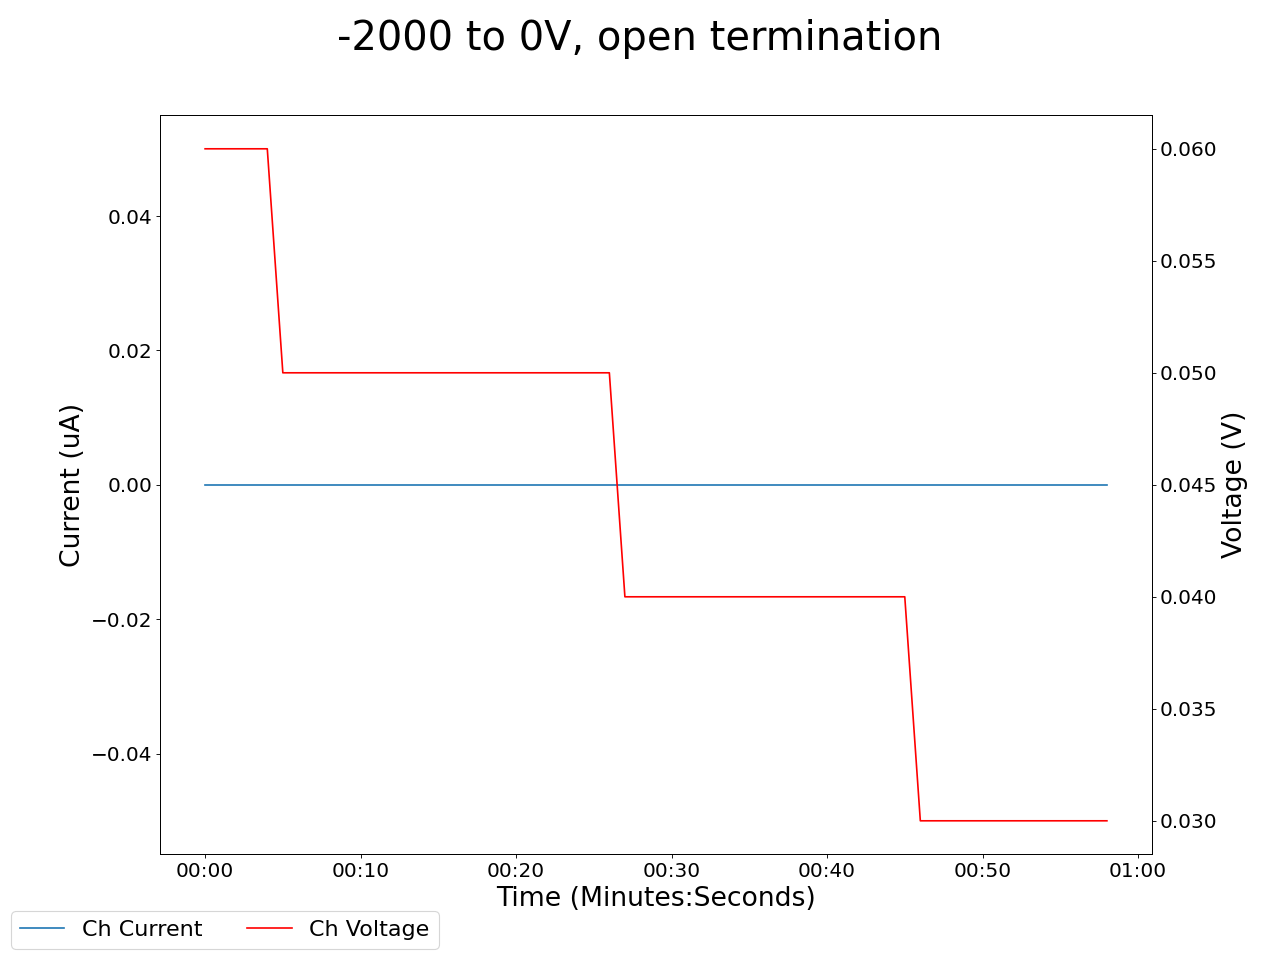

Source data for this figure (header and first rows):
2025-05-05 15:38:02.699403, 0.49000000953674316, 0.0, 0.15000000596046448, 0.0, 0.27000001072883606, 0.0, 0.25, 0.0, 0.009999999776482582, 0.0, 0.0, 0.0, 0.2199999988079071, 0.0, 0.9200000166893005, 0.0, 0.03999999910593033, 0.0, 0.05999999865889549, 0.0, 19.93000030517578, 0.0, 0.7099999785423279
2025-05-05 15:38:03.699310, 0.49, 0.0, 0.16, 0.0, 0.27, 0.0, 0.25, 0.0, 0.01, 0.0, 0.0, 0.0, 0.22, 0.0, 0.92, 0.0, 0.04, 0.0, 0.06, 0.0, 19.78, 0.0, 0.71
2025-05-05 15:38:04.699310, 0.49, 0.0, 0.16, 0.0, 0.27, 0.0, 0.25, 0.0, 0.01, 0.0, 0.0, 0.0, 0.22, 0.0, 0.92, 0.0, 0.04, 0.0, 0.06, 0.0, 19.63, 0.0, 0.71
2025-05-05 15:38:05.699310, 0.49, 0.0, 0.16, 0.0, 0.27, 0.0, 0.25, 0.0, 0.01, 0.0, 0.0, 0.0, 0.22, 0.0, 0.92, 0.0, 0.04, 0.0, 0.06, 0.0, 19.63, 0.0, 0.71
2025-05-05 15:38:06.699310, 0.49, 0.0, 0.16, 0.0, 0.26, 0.0, 0.25, 0.0, 0.01, 0.0, 0.0, 0.0, 0.22, 0.0, 0.92, 0.0, 0.03, 0.0, 0.06, 0.0, 19.47, 0.0, 0.71
2025-05-05 15:38:07.699309, 0.49, 0.0, 0.16, 0.0, 0.26, 0.0, 0.25, 0.0, 0.01, 0.0, 0.0, 0.0, 0.22, 0.0, 0.92, 0.0, 0.03, 0.0, 0.06, 0.0, 19.32, 0.0, 0.71
2025-05-05 15:38:08.699309, 0.49, 0.0, 0.16, 0.0, 0.26, 0.0, 0.25, 0.0, 0.01, 0.0, 0.0, 0.0, 0.22, 0.0, 0.92, 0.0, 0.03, 0.0, 0.05, 0.0, 19.17, 0.0, 0.71
2025-05-05 15:38:09.699310, 0.49, 0.0, 0.16, 0.0, 0.26, 0.0, 0.25, 0.0, 0.01, 0.0, 0.0, 0.0, 0.22, 0.0, 0.92, 0.0, 0.03, 0.0, 0.05, 0.0, 19.01, 0.0, 0.71
2025-05-05 15:38:10.699309, 0.49, 0.0, 0.16, 0.0, 0.26, 0.0, 0.25, 0.0, 0.01, 0.0, 0.0, 0.0, 0.22, 0.0, 0.92, 0.0, 0.03, 0.0, 0.05, 0.0, 19.01, 0.0, 0.71
2025-05-05 15:38:11.699309, 0.49, 0.0, 0.16, 0.0, 0.26, 0.0, 0.25, 0.0, 0.01, 0.0, 0.0, 0.0, 0.22, 0.0, 0.92, 0.0, 0.03, 0.0, 0.05, 0.0, 18.85, 0.0, 0.71
2025-05-05 15:38:12.699310, 0.49, 0.0, 0.15, 0.0, 0.26, 0.0, 0.25, 0.0, 0.01, 0.0, 0.0, 0.0, 0.22, 0.0, 0.92, 0.0, 0.03, 0.0, 0.05, 0.0, 18.7, 0.0, 0.71
2025-05-05 15:38:13.699310, 0.49, 0.0, 0.15, 0.0, 0.26, 0.0, 0.25, 0.0, 0.01, 0.0, 0.0, 0.0, 0.22, 0.0, 0.93, 0.0, 0.03, 0.0, 0.05, 0.0, 18.54, 0.0, 0.7
2025-05-05 15:38:14.699309, 0.49, 0.0, 0.15, 0.0, 0.26, 0.0, 0.25, 0.0, 0.01, 0.0, 0.0, 0.0, 0.22, 0.0, 0.93, 0.0, 0.03, 0.0, 0.05, 0.0, 18.54, 0.0, 0.7
2025-05-05 15:38:15.699309, 0.49, 0.0, 0.15, 0.0, 0.26, 0.0, 0.25, 0.0, 0.01, 0.0, 0.0, 0.0, 0.22, 0.0, 0.93, 0.0, 0.03, 0.0, 0.05, 0.0, 18.38, 0.0, 0.7
2025-05-05 15:38:16.699309, 0.49, 0.0, 0.15, 0.0, 0.26, 0.0, 0.25, 0.0, 0.01, 0.0, 0.0, 0.0, 0.22, 0.0, 0.93, 0.0, 0.03, 0.0, 0.05, 0.0, 18.22, 0.0, 0.7
2025-05-05 15:38:17.699309, 0.49, 0.0, 0.15, 0.0, 0.26, 0.0, 0.25, 0.0, 0.01, 0.0, 0.0, 0.0, 0.22, 0.0, 0.92, 0.0, 0.03, 0.0, 0.05, 0.0, 18.07, 0.0, 0.7
2025-05-05 15:38:18.699309, 0.49, 0.0, 0.15, 0.0, 0.26, 0.0, 0.25, 0.0, 0.01, 0.0, 0.0, 0.0, 0.22, 0.0, 0.92, 0.0, 0.03, 0.0, 0.05, 0.0, 17.91, 0.0, 0.7
2025-05-05 15:38:19.699309, 0.49, 0.0, 0.15, 0.0, 0.26, 0.0, 0.25, 0.0, 0.01, 0.0, 0.0, 0.0, 0.22, 0.0, 0.92, 0.0, 0.03, 0.0, 0.05, 0.0, 17.91, 0.0, 0.7
2025-05-05 15:38:20.699309, 0.49, 0.0, 0.15, 0.0, 0.26, 0.0, 0.25, 0.0, 0.01, 0.0, 0.0, 0.0, 0.22, 0.0, 0.92, 0.0, 0.03, 0.0, 0.05, 0.0, 17.75, 0.0, 0.7
2025-05-05 15:38:21.699309, 0.49, 0.0, 0.15, 0.0, 0.26, 0.0, 0.25, 0.0, 0.01, 0.0, 0.0, 0.0, 0.22, 0.0, 0.92, 0.0, 0.03, 0.0, 0.05, 0.0, 17.59, 0.0, 0.7
2025-05-05 15:38:22.699309, 0.49, 0.0, 0.15, 0.0, 0.26, 0.0, 0.25, 0.0, 0.01, 0.0, 0.0, 0.0, 0.22, 0.0, 0.92, 0.0, 0.03, 0.0, 0.05, 0.0, 17.44, 0.0, 0.7
2025-05-05 15:38:23.699310, 0.49, 0.0, 0.15, 0.0, 0.26, 0.0, 0.25, 0.0, 0.01, 0.0, 0.0, 0.0, 0.22, 0.0, 0.92, 0.0, 0.03, 0.0, 0.05, 0.0, 17.44, 0.0, 0.7
2025-05-05 15:38:24.699309, 0.49, 0.0, 0.15, 0.0, 0.26, 0.0, 0.25, 0.0, 0.01, 0.0, 0.0, 0.0, 0.22, 0.0, 0.92, 0.0, 0.03, 0.0, 0.05, 0.0, 17.28, 0.0, 0.7
2025-05-05 15:38:25.699309, 0.49, 0.0, 0.15, 0.0, 0.26, 0.0, 0.25, 0.0, 0.01, 0.0, 0.0, 0.0, 0.22, 0.0, 0.92, 0.0, 0.03, 0.0, 0.05, 0.0, 17.13, 0.0, 0.7
2025-05-05 15:38:26.699309, 0.49, 0.0, 0.15, 0.0, 0.27, 0.0, 0.25, 0.0, 0.01, 0.0, 0.0, 0.0, 0.22, 0.0, 0.92, 0.0, 0.03, 0.0, 0.05, 0.0, 16.97, 0.0, 0.7
2025-05-05 15:38:27.699309, 0.49, 0.0, 0.15, 0.0, 0.27, 0.0, 0.25, 0.0, 0.01, 0.0, 0.0, 0.0, 0.22, 0.0, 0.92, 0.0, 0.03, 0.0, 0.05, 0.0, 16.82, 0.0, 0.7
2025-05-05 15:38:28.699309, 0.49, 0.0, 0.15, 0.0, 0.27, 0.0, 0.25, 0.0, 0.01, 0.0, 0.0, 0.0, 0.22, 0.0, 0.92, 0.0, 0.03, 0.0, 0.05, 0.0, 16.82, 0.0, 0.7
2025-05-05 15:38:29.699309, 0.49, 0.0, 0.15, 0.0, 0.27, 0.0, 0.25, 0.0, 0.01, 0.0, 0.0, 0.0, 0.22, 0.0, 0.92, 0.0, 0.03, 0.0, 0.05, 0.0, 16.66, 0.0, 0.7
2025-05-05 15:38:30.699309, 0.49, 0.0, 0.15, 0.0, 0.27, 0.0, 0.25, 0.0, 0.01, 0.0, 0.0, 0.0, 0.22, 0.0, 0.92, 0.0, 0.03, 0.0, 0.04, 0.0, 16.51, 0.0, 0.7
2025-05-05 15:38:31.699309, 0.49, 0.0, 0.15, 0.0, 0.27, 0.0, 0.25, 0.0, 0.01, 0.0, 0.0, 0.0, 0.22, 0.0, 0.92, 0.0, 0.03, 0.0, 0.04, 0.0, 16.36, 0.0, 0.7
2025-05-05 15:38:32.699309, 0.49, 0.0, 0.15, 0.0, 0.27, 0.0, 0.25, 0.0, 0.01, 0.0, 0.0, 0.0, 0.22, 0.0, 0.92, 0.0, 0.03, 0.0, 0.04, 0.0, 16.21, 0.0, 0.7
2025-05-05 15:38:33.699309, 0.49, 0.0, 0.15, 0.0, 0.27, 0.0, 0.25, 0.0, 0.01, 0.0, 0.0, 0.0, 0.22, 0.0, 0.92, 0.0, 0.03, 0.0, 0.04, 0.0, 16.21, 0.0, 0.7
2025-05-05 15:38:34.699309, 0.49, 0.0, 0.15, 0.0, 0.27, 0.0, 0.25, 0.0, 0.01, 0.0, 0.0, 0.0, 0.22, 0.0, 0.92, 0.0, 0.03, 0.0, 0.04, 0.0, 16.05, 0.0, 0.7
2025-05-05 15:38:35.699309, 0.49, 0.0, 0.15, 0.0, 0.27, 0.0, 0.25, 0.0, 0.01, 0.0, 0.0, 0.0, 0.22, 0.0, 0.92, 0.0, 0.03, 0.0, 0.04, 0.0, 15.9, 0.0, 0.7
2025-05-05 15:38:36.699309, 0.49, 0.0, 0.15, 0.0, 0.27, 0.0, 0.25, 0.0, 0.01, 0.0, 0.0, 0.0, 0.22, 0.0, 0.92, 0.0, 0.03, 0.0, 0.04, 0.0, 15.76, 0.0, 0.7
2025-05-05 15:38:37.699309, 0.49, 0.0, 0.15, 0.0, 0.27, 0.0, 0.25, 0.0, 0.01, 0.0, 0.0, 0.0, 0.22, 0.0, 0.92, 0.0, 0.03, 0.0, 0.04, 0.0, 15.76, 0.0, 0.7
2025-05-05 15:38:38.699309, 0.49, 0.0, 0.15, 0.0, 0.27, 0.0, 0.25, 0.0, 0.01, 0.0, 0.0, 0.0, 0.22, 0.0, 0.92, 0.0, 0.03, 0.0, 0.04, 0.0, 15.61, 0.0, 0.7
2025-05-05 15:38:39.699309, 0.49, 0.0, 0.15, 0.0, 0.26, 0.0, 0.25, 0.0, 0.01, 0.0, 0.0, 0.0, 0.22, 0.0, 0.92, 0.0, 0.03, 0.0, 0.04, 0.0, 15.46, 0.0, 0.7
2025-05-05 15:38:40.699309, 0.49, 0.0, 0.15, 0.0, 0.26, 0.0, 0.25, 0.0, 0.01, 0.0, 0.0, 0.0, 0.22, 0.0, 0.92, 0.0, 0.03, 0.0, 0.04, 0.0, 15.32, 0.0, 0.7
2025-05-05 15:38:41.699309, 0.49, 0.0, 0.15, 0.0, 0.26, 0.0, 0.25, 0.0, 0.01, 0.0, 0.0, 0.0, 0.22, 0.0, 0.92, 0.0, 0.03, 0.0, 0.04, 0.0, 15.17, 0.0, 0.7
2025-05-05 15:38:42.699309, 0.49, 0.0, 0.15, 0.0, 0.26, 0.0, 0.25, 0.0, 0.01, 0.0, 0.0, 0.0, 0.22, 0.0, 0.92, 0.0, 0.03, 0.0, 0.04, 0.0, 15.17, 0.0, 0.7
2025-05-05 15:38:43.699311, 0.49, 0.0, 0.15, 0.0, 0.27, 0.0, 0.25, 0.0, 0.01, 0.0, 0.0, 0.0, 0.22, 0.0, 0.92, 0.0, 0.03, 0.0, 0.04, 0.0, 15.03, 0.0, 0.7
2025-05-05 15:38:44.699309, 0.49, 0.0, 0.15, 0.0, 0.27, 0.0, 0.25, 0.0, 0.01, 0.0, 0.0, 0.0, 0.22, 0.0, 0.92, 0.0, 0.03, 0.0, 0.04, 0.0, 14.88, 0.0, 0.7
2025-05-05 15:38:45.699309, 0.49, 0.0, 0.15, 0.0, 0.27, 0.0, 0.25, 0.0, 0.01, 0.0, 0.0, 0.0, 0.22, 0.0, 0.92, 0.0, 0.03, 0.0, 0.04, 0.0, 14.74, 0.0, 0.7
2025-05-05 15:38:46.699309, 0.49, 0.0, 0.15, 0.0, 0.27, 0.0, 0.25, 0.0, 0.01, 0.0, 0.0, 0.0, 0.22, 0.0, 0.92, 0.0, 0.03, 0.0, 0.04, 0.0, 14.74, 0.0, 0.7
2025-05-05 15:38:47.699309, 0.49, 0.0, 0.15, 0.0, 0.27, 0.0, 0.25, 0.0, 0.01, 0.0, 0.0, 0.0, 0.22, 0.0, 0.92, 0.0, 0.03, 0.0, 0.04, 0.0, 14.6, 0.0, 0.7
2025-05-05 15:38:48.699309, 0.49, 0.0, 0.15, 0.0, 0.27, 0.0, 0.25, 0.0, 0.01, 0.0, 0.0, 0.0, 0.22, 0.0, 0.92, 0.0, 0.03, 0.0, 0.04, 0.0, 14.46, 0.0, 0.7
2025-05-05 15:38:49.699309, 0.49, 0.0, 0.15, 0.0, 0.27, 0.0, 0.25, 0.0, 0.01, 0.0, 0.0, 0.0, 0.22, 0.0, 0.93, 0.0, 0.02, 0.0, 0.03, 0.0, 14.32, 0.0, 0.7
2025-05-05 15:38:50.699309, 0.49, 0.0, 0.15, 0.0, 0.27, 0.0, 0.25, 0.0, 0.01, 0.0, 0.0, 0.0, 0.22, 0.0, 0.93, 0.0, 0.02, 0.0, 0.03, 0.0, 14.19, 0.0, 0.69
2025-05-05 15:38:51.699309, 0.49, 0.0, 0.15, 0.0, 0.27, 0.0, 0.25, 0.0, 0.01, 0.0, 0.0, 0.0, 0.22, 0.0, 0.93, 0.0, 0.02, 0.0, 0.03, 0.0, 14.19, 0.0, 0.69
2025-05-05 15:38:52.699309, 0.49, 0.0, 0.15, 0.0, 0.27, 0.0, 0.25, 0.0, 0.01, 0.0, 0.0, 0.0, 0.22, 0.0, 0.93, 0.0, 0.02, 0.0, 0.03, 0.0, 14.05, 0.0, 0.69
2025-05-05 15:38:53.699310, 0.49, 0.0, 0.15, 0.0, 0.27, 0.0, 0.24, 0.0, 0.01, 0.0, 0.0, 0.0, 0.22, 0.0, 0.93, 0.0, 0.02, 0.0, 0.03, 0.0, 13.91, 0.0, 0.69
2025-05-05 15:38:54.699309, 0.49, 0.0, 0.15, 0.0, 0.27, 0.0, 0.24, 0.0, 0.01, 0.0, 0.0, 0.0, 0.22, 0.0, 0.93, 0.0, 0.02, 0.0, 0.03, 0.0, 13.78, 0.0, 0.69
2025-05-05 15:38:55.699309, 0.49, 0.0, 0.15, 0.0, 0.27, 0.0, 0.24, 0.0, 0.01, 0.0, 0.0, 0.0, 0.22, 0.0, 0.93, 0.0, 0.02, 0.0, 0.03, 0.0, 13.78, 0.0, 0.69
2025-05-05 15:38:56.699309, 0.49, 0.0, 0.15, 0.0, 0.27, 0.0, 0.24, 0.0, 0.01, 0.0, 0.0, 0.0, 0.22, 0.0, 0.93, 0.0, 0.02, 0.0, 0.03, 0.0, 13.65, 0.0, 0.69
2025-05-05 15:38:57.699309, 0.49, 0.0, 0.15, 0.0, 0.27, 0.0, 0.24, 0.0, 0.01, 0.0, 0.0, 0.0, 0.22, 0.0, 0.93, 0.0, 0.02, 0.0, 0.03, 0.0, 13.52, 0.0, 0.69
2025-05-05 15:38:58.699309, 0.49, 0.0, 0.15, 0.0, 0.27, 0.0, 0.24, 0.0, 0.01, 0.0, 0.0, 0.0, 0.22, 0.0, 0.93, 0.0, 0.02, 0.0, 0.03, 0.0, 13.39, 0.0, 0.69
2025-05-05 15:38:59.699309, 0.49, 0.0, 0.15, 0.0, 0.27, 0.0, 0.24, 0.0, 0.01, 0.0, 0.0, 0.0, 0.22, 0.0, 0.93, 0.0, 0.02, 0.0, 0.03, 0.0, 13.26, 0.0, 0.69
2025-05-05 15:39:00.699310, 0.49, 0.0, 0.15, 0.0, 0.27, 0.0, 0.24, 0.0, 0.01, 0.0, 0.0, 0.0, 0.22, 0.0, 0.93, 0.0, 0.02, 0.0, 0.03, 0.0, 13.26, 0.0, 0.69
2025-05-05 15:39:01.699309, 0.49, 0.0, 0.15, 0.0, 0.27, 0.0, 0.24, 0.0, 0.01, 0.0, 0.0, 0.0, 0.22, 0.0, 0.93, 0.0, 0.02, 0.0, 0.03, 0.0, 13.13, 0.0, 0.69
